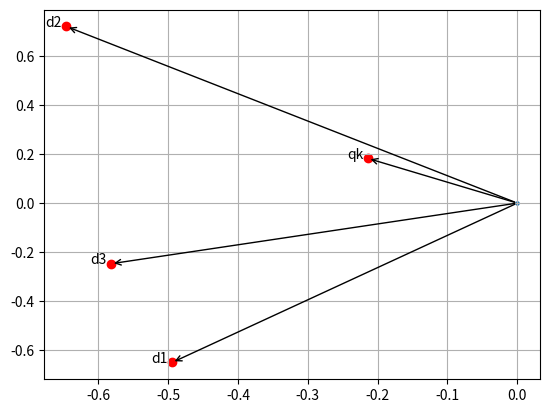

Generate this figure with matplotlib:
import math
import numpy as np
import matplotlib.pyplot as plt

def svd(A):
    A1 = np.dot(A.T, A)
    A2 = np.dot(A, A.T)
    e1, V = np.linalg.eig(A1)
    e2, initial_U = np.linalg.eig(A2)
    U = np.zeros(initial_U.shape)
    U[:, :] = initial_U[:, :]
    S = np.zeros(A.shape)
    n, m = A.shape
    for i in range(len(e1)):
        if i == n or i == m:
            break

        e = e1[i]
        if e > 0:
            S[i, i] = math.sqrt(e)

    return U, S, V

def display(M):
    if len(M.shape) > 1:
        n, m = M.shape
        for i in range(n):
            for j in range(m):
                if abs(M[i, j]) < 0.00005:
                    print(' 0.0000', end = ' ')
                elif M[i, j] >= 0.0:
                    print(' %.4f' % M[i, j], end = ' ')
                else:
                    print('%.4f' % M[i, j], end = ' ')
            print()
        print()
    else:
        for i in range(M.shape[0]):
            if M[i] >= 0.0:
                print(' %.4f' % M[i], end = ' ')
            else:
                print('%.4f' % M[i], end = ' ')
        print('\n')

def main():
    A = np.array([[1, 0, 1, 0, 1, 1, 1, 1, 1, 0, 0],
                  [1, 1, 0, 1, 0, 0, 1, 1, 0, 2, 1],
                  [1, 1, 0, 0, 0, 1, 1, 1, 1, 0, 1]])
    q = np.array([0, 0, 0, 0, 0, 1, 0, 0, 0, 1, 1])
    U, S, V = svd(A.T)
    print('Problem (a):')
    print('Matrix U:')
    display(U)
    print('Matrix Sigma:')
    display(S)
    print('Matrix V:')
    display(V)

    estimate_A = np.dot(np.dot(U, S), V.T)
    print('Problem (b):')
    print('Matrix A\' = U * Sigma * V.T:')
    display(estimate_A)

    print('Score for A:')
    for i in range(A.shape[0]):
        di = A[i, :]
        score = np.dot(q, di)
        print('Document %d: %.4f' % (i + 1, score))
    print()
    print('Score for A\':')
    for i in range(estimate_A.shape[1]):
        di = estimate_A[:, i]
        score = np.dot(q, di)
        print('Document %d: %.4f' % (i + 1, score))
    print()

    S2 = np.zeros((2, 2))
    S2[0:2, 0:2] = S[0:2, 0:2]
    U2 = np.zeros((U.shape[0], 2))
    U2[:, 0:2] = U[:, 0:2]
    V2 = np.zeros((V.shape[0], 2))
    V2[:, 0:2] = V[:, 0:2]
    estimate_A2 = np.dot(np.dot(U2, S2), V2.T)
    print('Problem (c):')
    print('Matrix U2:')
    display(U2)
    print('Matrix Sigma2:')
    display(S2)
    print('Matrix V2:')
    display(V2)
    print('Rank-2 approximate of A:')
    display(estimate_A2)

    print('problem (d):')
    # qk = Sigma_k^-1 * U_k^t * q
    print('mapped qk:')

    S_inv_2 = np.linalg.inv(S2)
    temp_U2 = U2[:, 0:2]
    qk = np.dot(np.dot(S_inv_2.T, temp_U2.T), q)
    display(qk)

    print('mapped d1:')
    d1 = estimate_A2[:, 0]
    d1_k = np.dot(np.dot(S_inv_2.T, temp_U2.T), d1)
    display(d1_k)

    print('mapped d2:')
    d2 = estimate_A2[:, 1]
    d2_k = np.dot(np.dot(S_inv_2.T, temp_U2.T), d2)
    display(d2_k)

    print('mapped d3:')
    d3 = estimate_A2[:, 2]
    d3_k = np.dot(np.dot(S_inv_2.T, temp_U2.T), d3)
    display(d3_k)

    x = np.array([qk[0], d1_k[0], d2_k[0], d3_k[0]])
    y = np.array([qk[1], d1_k[1], d2_k[1], d3_k[1]])
    plt.grid(True)
    plt.scatter(x, y, c = 'r')
    plt.scatter([0], [0], s = 5)
    plt.text(qk[0] - 0.03, qk[1], 'qk')
    plt.text(d1_k[0] - 0.03, d1_k[1], 'd1')
    plt.text(d2_k[0] - 0.03, d2_k[1], 'd2')
    plt.text(d3_k[0] - 0.03, d3_k[1], 'd3')
    plt.annotate("", xy=(qk[0], qk[1]), xytext=(0, 0),
                 arrowprops=dict(arrowstyle="->"))
    plt.annotate("", xy=(d1_k[0], d1_k[1]), xytext=(0, 0),
                 arrowprops=dict(arrowstyle="->"))
    plt.annotate("", xy=(d2_k[0], d2_k[1]), xytext=(0, 0),
                 arrowprops=dict(arrowstyle="->"))
    plt.annotate("", xy=(d3_k[0], d3_k[1]), xytext=(0, 0),
                 arrowprops=dict(arrowstyle="->"))
    plt.show()

    print('Problem (e):')
    print('Score for Rank-2 approximate:')
    container = [d1_k, d2_k, d3_k]
    for i in range(len(container)):
        score = np.dot(qk, container[i])
        print('Document %d: %.4f' % (i + 1, score))

if __name__ == '__main__':
    main()